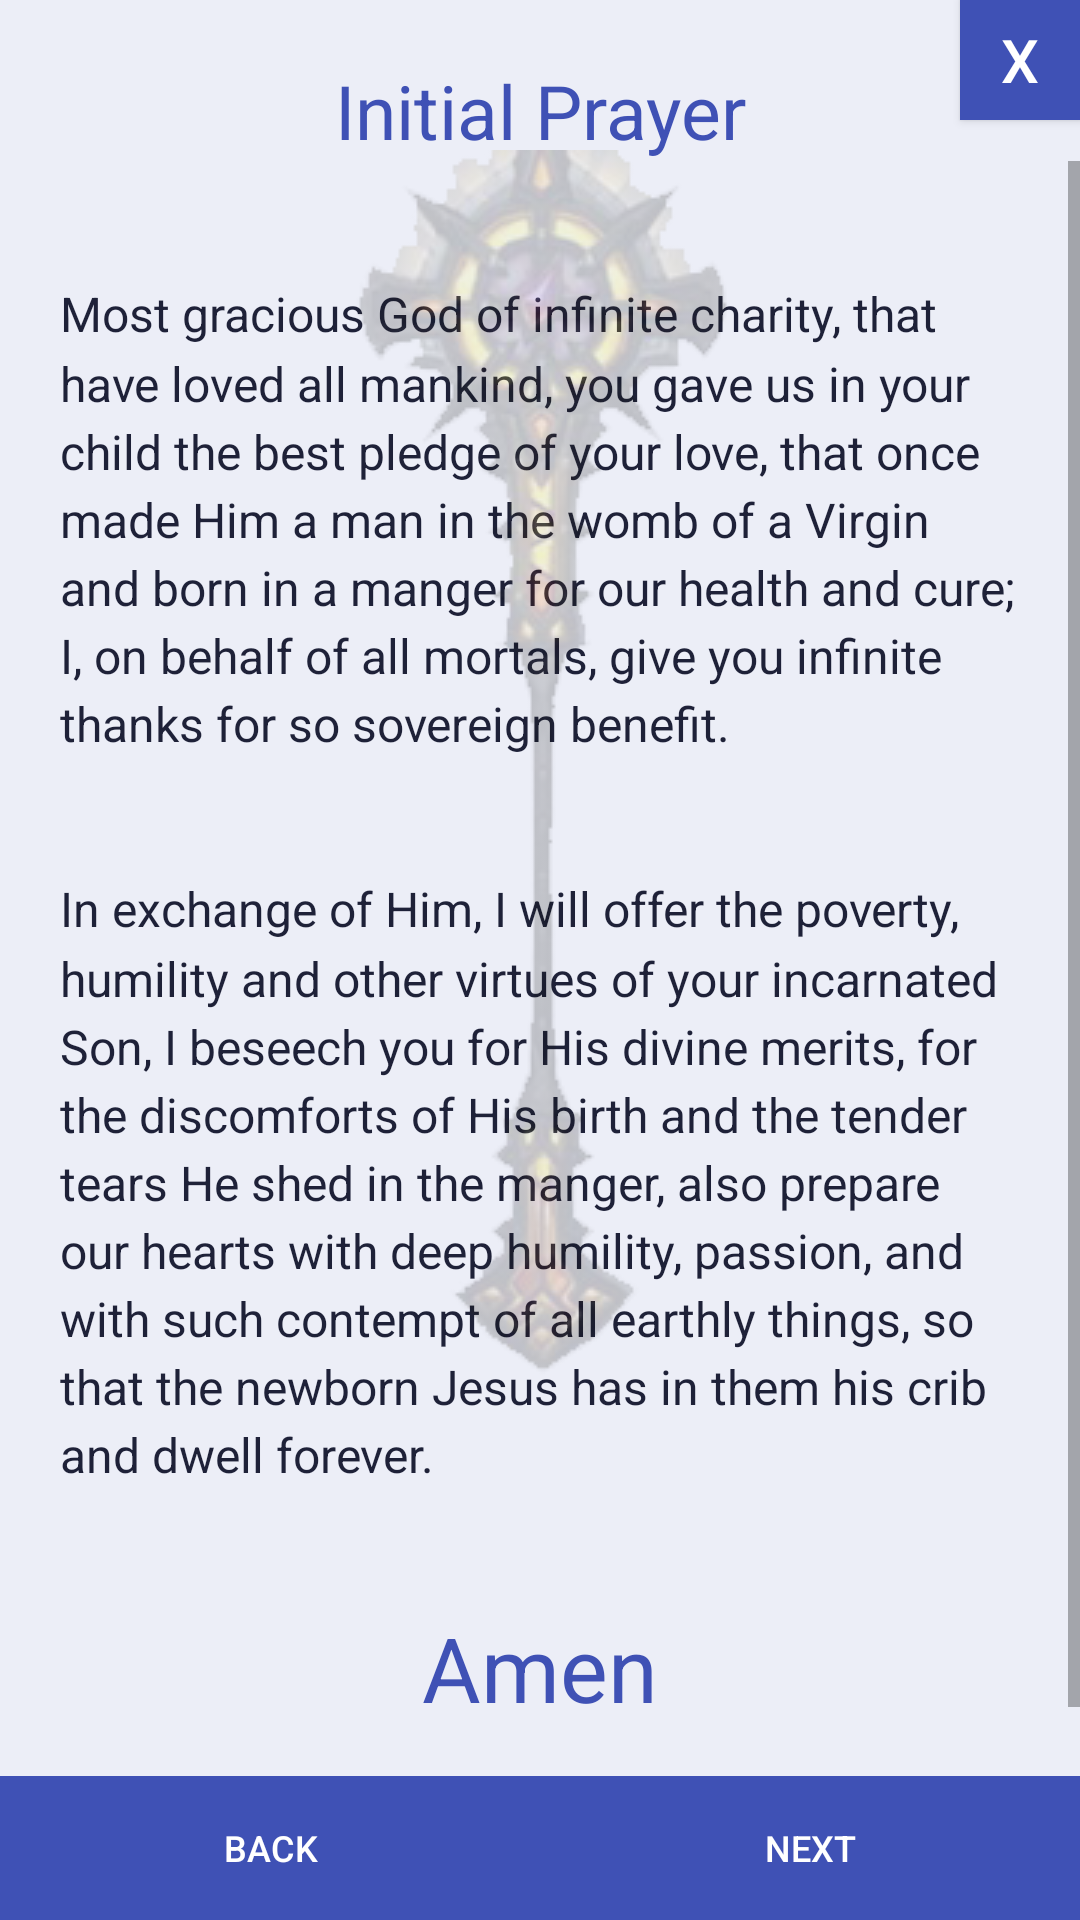

The Android layout XML behind this screen, and the referenced resources:
<!-- AndroidManifest.xml: application theme AppTheme -->
<!-- res/layout/ninth_initial_prayer_activity.xml -->
<?xml version="1.0" encoding="utf-8"?>
<RelativeLayout xmlns:android="http://schemas.android.com/apk/res/android"
    xmlns:app="http://schemas.android.com/apk/res-auto"
    xmlns:tools="http://schemas.android.com/tools"
    android:layout_width="match_parent"
    android:layout_height="match_parent"
    android:background="@color/colorBackground"
    app:layout_behavior="@string/appbar_scrolling_view_behavior"
    tools:context="com.prayers.app.activity.ninth.NinthInitialPrayerActivity">

    <TextView
        android:id="@+id/title_ninth_initial_prayer"
        android:layout_width="match_parent"
        android:layout_height="wrap_content"
        android:layout_alignParentTop="true"
        android:layout_marginStart="@dimen/margin_left"
        android:layout_marginEnd="@dimen/margin_right"
        android:gravity="center_horizontal"
        android:paddingTop="@dimen/margin_top"
        android:text="@string/title_ninth_initial_prayer"
        android:textAlignment="center"
        android:textColor="@color/colorPrimary"
        android:textSize="@dimen/text_size_25" />

    <ScrollView
        android:id="@+id/navigation"
        android:layout_width="match_parent"
        android:layout_height="match_parent"
        android:layout_above="@+id/nav_buttons"
        android:layout_below="@+id/title_ninth_initial_prayer"
        android:layout_alignParentStart="true">

        <RelativeLayout
            android:layout_width="match_parent"
            android:layout_height="wrap_content"
            android:layout_marginLeft="@dimen/margin_20"
            android:layout_marginRight="@dimen/margin_20"
            android:paddingTop="@dimen/margin_40"
            android:paddingBottom="@dimen/margin_40">

            <TextView
                android:id="@+id/txt_ninth_initial_prayer_1"
                android:layout_width="wrap_content"
                android:layout_height="wrap_content"
                android:layout_alignParentStart="true"
                android:text="@string/txt_ninth_initial_prayer_1"
                android:textSize="@dimen/text_size_16" />

            <TextView
                android:id="@+id/txt_ninth_initial_prayer_2"
                android:layout_width="wrap_content"
                android:layout_height="wrap_content"
                android:layout_below="@+id/txt_ninth_initial_prayer_1"
                android:paddingTop="@dimen/margin_40"
                android:text="@string/txt_ninth_initial_prayer_2"
                android:textSize="@dimen/text_size_16" />

            <TextView
                android:id="@+id/lbl_amen"
                android:layout_width="wrap_content"
                android:layout_height="wrap_content"
                android:layout_below="@+id/txt_ninth_initial_prayer_2"
                android:layout_centerHorizontal="true"
                android:paddingTop="@dimen/margin_40"
                android:text="@string/txt_amen"
                android:textColor="@color/colorPrimary"
                android:textSize="@dimen/text_size_30" />
        </RelativeLayout>
    </ScrollView>

    <ImageView
        android:id="@+id/ninth_mysteries_background"
        android:layout_width="wrap_content"
        android:layout_height="wrap_content"
        android:layout_alignParentTop="true"
        android:layout_centerHorizontal="true"
        android:alpha="0.2"
        android:paddingTop="@dimen/margin_50"
        app:srcCompat="@mipmap/lights_wrath_2_vert" />

    <Button
        android:id="@+id/btn_home"
        android:layout_width="@dimen/width_close_40"
        android:layout_height="@dimen/height_close_40"
        android:layout_alignParentTop="true"
        android:layout_alignParentEnd="true"
        android:background="@drawable/round"
        android:paddingLeft="@dimen/button_padding"
        android:paddingRight="@dimen/button_padding"
        android:text="@string/txt_close"
        android:textColor="@color/colorText"
        android:textSize="@dimen/close_text_size_20" />

    <LinearLayout
        android:id="@+id/nav_buttons"
        android:layout_width="match_parent"
        android:layout_height="wrap_content"
        android:layout_alignParentStart="true"
        android:layout_alignParentBottom="true"
        android:orientation="horizontal">

        <LinearLayout
            android:layout_width="match_parent"
            android:layout_height="match_parent"
            android:layout_weight="1"
            android:orientation="vertical">

            <Button
                android:id="@+id/btn_prev"
                android:layout_width="match_parent"
                android:layout_height="wrap_content"
                android:background="@drawable/round"
                android:paddingLeft="@dimen/button_padding"
                android:paddingRight="@dimen/button_padding"
                android:text="@string/txt_prev"
                android:textColor="@color/colorText"
                android:textSize="@dimen/text_size_12" />
        </LinearLayout>

        <LinearLayout
            android:layout_width="match_parent"
            android:layout_height="match_parent"
            android:layout_weight="1"
            android:orientation="vertical">

            <Button
                android:id="@+id/btn_next"
                android:layout_width="match_parent"
                android:layout_height="wrap_content"
                android:background="@drawable/round"
                android:paddingLeft="@dimen/button_padding"
                android:paddingRight="@dimen/button_padding"
                android:text="@string/txt_next"
                android:textColor="@color/colorText"
                android:textSize="@dimen/text_size_12" />
        </LinearLayout>
    </LinearLayout>
</RelativeLayout>
<!-- resources referenced by this layout -->
<resources>
  <color name="colorBackground">#ECEEF7</color>
  <color name="colorPrimary">#3F51B5</color>
  <color name="colorText">#FFFFFF</color>
  <dimen name="button_padding">10sp</dimen>
  <dimen name="close_text_size_20">20sp</dimen>
  <dimen name="height_close_40">40sp</dimen>
  <dimen name="margin_20">20sp</dimen>
  <dimen name="margin_40">40sp</dimen>
  <dimen name="margin_50">50sp</dimen>
  <dimen name="margin_left">5sp</dimen>
  <dimen name="margin_right">5sp</dimen>
  <dimen name="margin_top">20sp</dimen>
  <dimen name="text_size_12">12sp</dimen>
  <dimen name="text_size_16">16sp</dimen>
  <dimen name="text_size_25">25sp</dimen>
  <dimen name="text_size_30">30sp</dimen>
  <dimen name="width_close_40">40sp</dimen>
  <!-- drawable round (drawable) -->
  <?xml version="1.0" encoding="utf-8"?>
  <ripple xmlns:android="http://schemas.android.com/apk/res/android"
      android:color="@color/colorRipple">
      <item>
          <selector>
              <item android:state_pressed="true">
                  <shape android:shape="rectangle">
                      <corners android:radius="@dimen/button_corner_radius" />
                      <solid android:color="@color/colorButtonPrimaryPressed" />
                  </shape>
              </item>
              <item android:state_enabled="false">
                  <shape android:shape="rectangle">
                      <corners android:radius="@dimen/button_corner_radius" />
                      <solid android:color="@color/colorDivider" />
                  </shape>
              </item>
              <item>
                  <shape android:shape="rectangle">
                      <corners android:radius="@dimen/button_corner_radius" />
                      <solid android:color="@color/colorButtonPrimary" />
                  </shape>
              </item>
          </selector>
      </item>
  </ripple>
  <!-- mipmap lights_wrath_2_vert: png bitmap (mipmap, 52974 bytes) -->
  <string name="title_ninth_initial_prayer">Initial Prayer</string>
  <string name="txt_amen">Amen</string>
  <string name="txt_close">X</string>
  <string name="txt_next">Next</string>
  <string name="txt_ninth_initial_prayer_1">
          Most gracious God of infinite charity, that have loved all mankind, you gave us in your child the best pledge of your love, that once made Him a man in the womb of a Virgin and born in a manger for our health and cure; I, on behalf of all mortals, give you infinite thanks for so sovereign benefit.
      </string>
  <string name="txt_ninth_initial_prayer_2">
          In exchange of Him, I will offer the poverty, humility and other virtues of your incarnated Son, I beseech you for His divine merits, for the discomforts of His birth and the tender tears He shed in the manger, also prepare our hearts with deep humility, passion, and with such contempt of all earthly things, so that the newborn Jesus has in them his crib and dwell forever.
      </string>
  <string name="txt_prev">Back</string>
  <style name="AppTheme" parent="Theme.MaterialComponents.Light.DarkActionBar.Bridge">
          <item name="colorPrimary">@color/colorPrimary</item>
          <item name="colorPrimaryDark">@color/colorPrimaryDark</item>
          <item name="colorAccent">@color/colorAccent</item>
          <item name="android:windowBackground">@color/colorBackground</item>
          <item name="android:textViewStyle">@style/AppTextView</item>
          
      </style>
  <color name="colorRipple">#33FFFFFF</color>
  <color name="colorButtonPrimaryPressed">#2C3D8E</color>
  <color name="colorDivider">#D7DAE6</color>
  <color name="colorButtonPrimary">#3F51B5</color>
  <color name="colorPrimaryDark">#2C3D8E</color>
  <color name="colorAccent">#D4A85A</color>
  <style name="AppTextView" parent="@android:style/Widget.TextView">
          <item name="android:textColor">@color/colorOnSurface</item>
          <item name="android:lineSpacingMultiplier">1.2</item>
      </style>
  <color name="colorOnSurface">#1E2138</color>
</resources>
